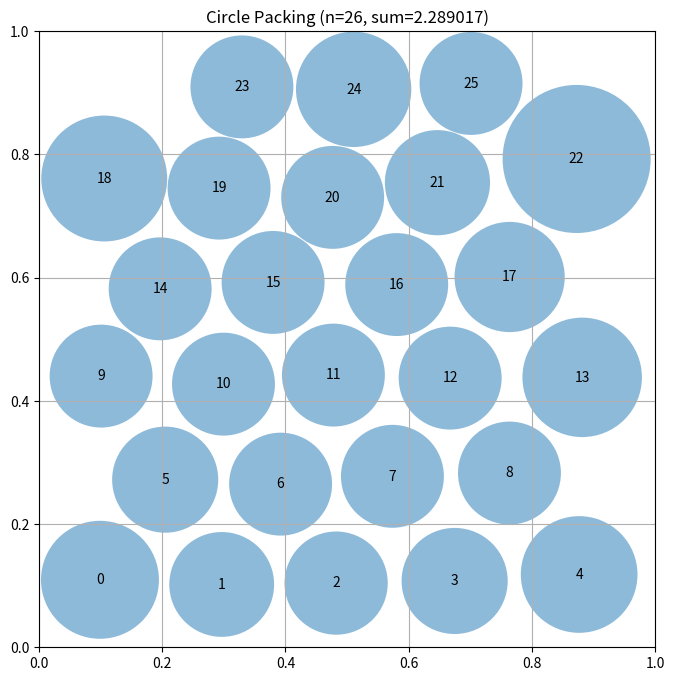

Python code for this plot:
# EVOLVE-BLOCK-START
"""Constructor-based circle packing for n=26 circles"""
import numpy as np


def construct_packing():
    """
    Construct a specific arrangement of 26 circles in a unit square
    that attempts to maximize the sum of their radii.

    Returns:
        Tuple of (centers, radii, sum_of_radii)
        centers: np.array of shape (26, 2) with (x, y) coordinates
        radii: np.array of shape (26) with radius of each circle
        sum_of_radii: Sum of all radii
    """
    # Initialize arrays for 26 circles
    n = 26
    centers = np.zeros((n, 2))

    # Hexagonal lattice: rows of 5,4,5,4,5,3 circles.
    # Vertical spacing between rows is sqrt(3)*r (hex packing),
    # staggered rows are offset horizontally by r.
    r0 = 1.0 / (2.0 + 5.0 * np.sqrt(3.0))  # ~0.0939, fits 6 hex rows
    dy = np.sqrt(3.0) * r0

    row_counts = [5, 4, 5, 4, 5, 3]
    idx = 0
    for k, cnt in enumerate(row_counts):
        y = r0 + k * dy
        if cnt == 5:
            # Full row touching left/right walls
            xs = [r0 + 2.0 * r0 * j for j in range(5)]
        elif cnt == 4:
            # Staggered (offset) row
            xs = [2.0 * r0 + 2.0 * r0 * j for j in range(4)]
        else:
            # Top row of 3, centered horizontally
            xs = [0.5 - 2.0 * r0 + 2.0 * r0 * j for j in range(3)]
        for x in xs:
            centers[idx] = [x, y]
            idx += 1

    # Alternate vectorized radius growth with center relaxation:
    # 1) grow every radius to the largest value allowed by walls and the
    #    other circles' current radii (damped, then a final valid pass),
    # 2) nudge each center away from its most binding constraint
    #    (nearest wall or nearest crowded neighbor) with a decaying step,
    #    so circles drift into the corner/edge gaps the pure hex lattice
    #    leaves empty. Keep the best valid configuration found.
    rng = np.random.default_rng(0)

    def grow(c):
        """Damped growth to (near) feasibility limit, then a validity pass."""
        dd = np.sqrt(((c[:, None, :] - c[None, :, :]) ** 2).sum(-1))
        np.fill_diagonal(dd, np.inf)
        wall = np.minimum(c.min(axis=1), (1.0 - c).min(axis=1))
        rad = np.full(len(c), 1e-6)
        for _ in range(120):
            nb = (dd - rad[None, :]).min(axis=1)
            lim = np.minimum(wall, nb)
            # damped growth so the fixed point is a balanced configuration
            rad = np.minimum(lim, rad * 1.4 + 1e-5)
        # one simultaneous pass back to strict feasibility
        nb = (dd - rad[None, :]).min(axis=1)
        rad = np.clip(np.minimum(rad, np.minimum(wall, nb)) - 1e-9, 1e-9, None)
        return rad, dd, wall

    rad, d, wall = grow(centers)
    best_sum = rad.sum()
    best_c, best_r = centers.copy(), rad.copy()

    for it in range(250):
        step = 0.012 * (1.0 - it / 250.0) + 0.0005
        # binding constraint for each circle: wall vs nearest neighbor slack
        nb_lim = (d - rad[None, :]).min(axis=1)
        j_min = (d - rad[None, :]).argmin(axis=1)
        for i in range(n):
            if wall[i] <= nb_lim[i]:
                # wall-limited: move away from the nearest wall(s)
                x, y = centers[i]
                dx = step if x < 0.5 else -step
                dy = step if y < 0.5 else -step
                if wall[i] == min(x, 1 - x):
                    dy = 0.0
                else:
                    dx = 0.0
                centers[i] += np.array([dx, dy])
            else:
                # neighbor-limited: slide directly away from that neighbor
                vec = centers[i] - centers[j_min[i]]
                nrm = np.linalg.norm(vec)
                if nrm > 1e-12:
                    centers[i] += (vec / nrm) * step
        # tiny deterministic jitter for exploration
        centers += rng.normal(0.0, 0.25 * step, centers.shape)
        centers = np.clip(centers, 0.005, 0.995)
        rad, d, wall = grow(centers)
        s = rad.sum()
        if s > best_sum:
            best_sum = s
            best_c, best_r = centers.copy(), rad.copy()
        else:
            centers = best_c.copy()
            rad, d, wall = grow(centers)

    return best_c, best_r, float(best_r.sum())


def compute_max_radii(centers):
    """
    Compute the maximum possible radii for each circle position
    such that they don't overlap and stay within the unit square.

    Args:
        centers: np.array of shape (n, 2) with (x, y) coordinates

    Returns:
        np.array of shape (n) with radius of each circle
    """
    n = centers.shape[0]
    radii = np.ones(n)

    # First, limit by distance to square borders
    for i in range(n):
        x, y = centers[i]
        # Distance to borders
        radii[i] = min(x, y, 1 - x, 1 - y)

    # Then, limit by distance to other circles
    # Each pair of circles with centers at distance d can have
    # sum of radii at most d to avoid overlap
    for i in range(n):
        for j in range(i + 1, n):
            dist = np.sqrt(np.sum((centers[i] - centers[j]) ** 2))

            # If current radii would cause overlap
            if radii[i] + radii[j] > dist:
                # Scale both radii proportionally
                scale = dist / (radii[i] + radii[j])
                radii[i] *= scale
                radii[j] *= scale

    return radii


# EVOLVE-BLOCK-END


# This part remains fixed (not evolved)
def run_packing():
    """Run the circle packing constructor for n=26"""
    centers, radii, sum_radii = construct_packing()
    return centers, radii, sum_radii


def visualize(centers, radii):
    """
    Visualize the circle packing

    Args:
        centers: np.array of shape (n, 2) with (x, y) coordinates
        radii: np.array of shape (n) with radius of each circle
    """
    import matplotlib.pyplot as plt
    from matplotlib.patches import Circle

    fig, ax = plt.subplots(figsize=(8, 8))

    # Draw unit square
    ax.set_xlim(0, 1)
    ax.set_ylim(0, 1)
    ax.set_aspect("equal")
    ax.grid(True)

    # Draw circles
    for i, (center, radius) in enumerate(zip(centers, radii)):
        circle = Circle(center, radius, alpha=0.5)
        ax.add_patch(circle)
        ax.text(center[0], center[1], str(i), ha="center", va="center")

    plt.title(f"Circle Packing (n={len(centers)}, sum={sum(radii):.6f})")
    plt.show()


if __name__ == "__main__":
    centers, radii, sum_radii = run_packing()
    print(f"Sum of radii: {sum_radii}")
    # AlphaEvolve improved this to 2.635

    # Uncomment to visualize:
    visualize(centers, radii)
